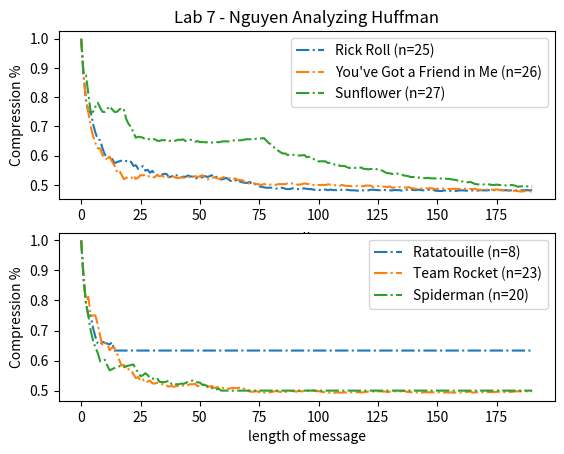

Reproduce this figure in Python. (Note: this script raises an exception after producing the figure.)
# huffman-analysis.py
## author - nick s.
### get huffman.py working first, then work on this file

import matplotlib.pyplot as plt

# DATA - lyrics
# Never Gonna Give You Up
POKEMON_LYRICS = "We\'re no strangers to love You know the rules and so do I (do I) A full commitment\'s what I\'m thinking of You wouldn\'t get this from any other guy I just wanna tell you how I\'m feeling Gotta make you understand Never gonna give you up Never gonna let you down Never gonna run around and desert you Never gonna make you cry Never gonna say goodbye Never gonna tell a lie and hurt you We\'ve known each other for so long Your heart\'s been aching, but you\'re too shy to say it (say it) Inside, we both know what\'s been going on (going on) We know the game and we\'re gonna play it And if you ask me how I\'m feeling Don\'t tell me you\'re too blind to see Never gonna give you up Never gonna let you down Never gonna run around and desert you Never gonna make you cry Never gonna say goodbye Never gonna tell a lie and hurt you Never gonna give you up Never gonna let you down Never gonna run around and desert you Never gonna make you cry Never gonna say goodbye Never gonna tell a lie and hurt you We\'ve known each other for so long Your heart\'s been aching, but you\'re too shy to say it (to say it) Inside, we both know what\'s been going on (going on) We know the game and we\'re gonna play it I just wanna tell you how I\'m feeling Gotta make you understand Never gonna give you up Never gonna let you down Never gonna run around and desert you Never gonna make you cry Never gonna say goodbye Never gonna tell a lie and hurt you Never gonna give you up Never gonna let you down Never gonna run around and desert you Never gonna make you cry Never gonna say goodbye Never gonna tell a lie and hurt you Never gonna give you up Never gonna let you down Never gonna run around and desert you Never gonna make you cry Never gonna say goodbye Never gonna tell a lie and hurt you I did not use the tutoring option because my friend offered to help me out. She did a great job, but I think I struggled during the midterm because there was only 50 minutes and I was unable to solve the problems fast enough. I\'m planning to enroll in the course again during the fall. Is there anything else I need to do to be eligible for grade forgiveness? Thank you for your time and consideration."
# You've Got a Friend in Me
JIGGLE_JIGGLE = "You\'ve got a friend in me You\'ve got a friend in me When the road looks rough ahead And you\'re miles and miles From your nice warm bed You just remember what your old pal said Boy, you\'ve got a friend in me Yeah, you\'ve got a friend in me You\'ve got a friend in me You\'ve got a friend in me You got troubles, I\'ve got \'em too There isn\'t anything I wouldn\'t do for you We stick together and see it through \'Cause you\'ve got a friend in me You\'ve got a friend in me Some other folks might be A little bit smarter than I am Bigger and stronger too Maybe But none of them will ever love you The way I do It\'s me and you, boy And as the years go by Our friendship will never die You\'re gonna see it\'s our destiny You\'ve got a friend in me You\'ve got a friend in me You\'ve got a friend in me"
# Sunflower
ALPHABET = 'Ayy, ayy, ayy, ayy (ooh) Ooh, ooh, ooh, ooh (ooh) Ayy, ayy Ooh, ooh, ooh, ooh Needless to say, I keep her in check She was a bad-bad, nevertheless (yeah) Callin\' it quits now, baby, I\'m a wreck (wreck) Crash at my place, baby, you\'re a wreck (wreck) Needless to say, I\'m keeping her in check She was all bad-bad, nevertheless Callin\' it quits now, baby, I\'m a wreck Crash at my place, baby, you\'re a wreck Thinkin\' in a bad way, losin\' your grip Screamin\' at my face, baby, don\'t trip Someone took a big L, don\'t know how that felt Lookin\' at you sideways, party on tilt Ooh-ooh-ooh Some things you just can\'t refuse She wanna ride me like a cruise And I\'m not tryna lose Then you\'re left in the dust Unless I stuck by ya You\'re the sunflower I think your love would be too much Or you\'ll be left in the dust Unless I stuck by ya You\'re the sunflower You\'re the sunflower Every time I\'m leavin\' on you (ooh) You don\'t make it easy, no (no, no) Wish I could be there for you Give me a reason to, oh (oh) Every time I\'m walkin\' out I can hear you tellin\' me to turn around Fightin\' for my trust and you won\'t back down Even if we gotta risk it all right now, oh (now) I know you\'re scared of the unknown (\'known) You don\'t wanna be alone (alone) I know I always come and go (and go) But it\'s out of my control And you\'ll be left in the dust Unless I stuck by ya You\'re the sunflower I think your love would be too much Or you\'ll be left in the dust Unless I stuck by ya You\'re the sunflower You\'re the sunflower (yeah)'


# DATA - mantras
#Team Rocket
GREEN_LATTERN = "Prepare for trouble! And make it double! To protect the world from devastation! To unite all peoples within our nation! To denounce the evils of truth and love! To extend our reach to the stars above! Jessie! James! Team Rocket blasts off at the speed of light! Surrender now, or prepare to fight! Meowth! That\'s right!"
#Spiderman
JEDI_CODE = 'with great power there must also come – great responsibility'
#Ratatouille
SITH_CODE = "anyone can cook"

# STEP 0 - TODO
## defining our data structures
class Node:  # NOT given to students
    def __init__(self, weight, letter):
        self.weight = weight
        self.letter = letter
        self.left = None
        self.right = None

# the input, what we want to encode
def huffman(message:str) -> float:
    message = message.upper()

    # the output, should be all 0's and 1s
    result: str = str()

    # for counting the letter frequencies
    freq: dict = dict() # key  -> a letter
                        # item -> num of occurences

    # for holding the nodes of the huffman tree
    nodes: list = list() 

    # for storing the code for each letter
    coding: dict = dict()   # key  -> a letter
                            # item -> a binary encoding

    def retrieve_codes(v: Node, path: str = ''):
        if v.letter is not None:
            coding[v.letter] = path
        else:
            retrieve_codes(v.left, path + '0')
            retrieve_codes(v.right, path + '1')


    # STEP 1
    ## counting the frequencies - TODO
    for i in message:
        if i not in freq:
            freq[i] = 1
        else:
            freq[i] += 1


    # STEP 2
    ## initialize the nodes - TODO
    nodes = []
    for letter, frequency in freq.items():
        nodes.append(Node(frequency, letter))

    print(len(nodes))


# STEP 3 
## combine nodes until there's only one item in the nodes list
    while len(nodes) > 1:
        ## sort based on weight
        nodes.sort(key=lambda x: x.weight, reverse=True)

        ## get the first min
        min_a = nodes.pop()

        ## get the second min
        min_b = nodes.pop()

        ## combine the two
        combined = Node(min_a.weight + min_b.weight, None)
        combined.left = min_a
        combined.right = min_b

        ## put the combined nodes back in the list of nodes
        nodes.append(combined)


    # STEP 4
    ## reconstruct the codes
    huff_root = nodes[0]
    retrieve_codes(huff_root)
    result = ''
    for letter in message:
        result += coding[letter]


    # STEP 5
    ## analyize compression performance
    n_original_bits: int = len(message) * 8
    n_encoded_bits: int = len(result)
    compression_ratio: float = 1 - (n_encoded_bits / n_original_bits)

    return result, coding, compression_ratio


# LYRICS

plt.subplot(2, 1, 1)
plt.ylabel("Compression %")



MAX_N: int = int(128 * 3 / 2)

# PLOT 1
## Rick Roll
ratios: list = list()
for i in range(1, MAX_N):
    sub_message = POKEMON_LYRICS[0:i]
    _, _, ratio = huffman(sub_message)
    ratios.append(ratio)


plt.plot(ratios,linestyle='-.' , label = "Rick Roll (n=25)")


## YGAFIM
ratios: list = list()
for i in range(1, MAX_N):
    sub_message = JIGGLE_JIGGLE[0:i]
    _, _, ratio = huffman(sub_message)
    ratios.append(ratio)

plt.plot(ratios,linestyle='-.', label = "You've Got a Friend in Me (n=26)")

## Sunflower
ratios: list = list()
for i in range(1, MAX_N):
    sub_message = ALPHABET[0:i]
    _, _, ratio = huffman(sub_message)
    ratios.append(ratio)

plt.plot(ratios,linestyle='-.', label = 'Sunflower (n=27)')

plt.title("Lab 7 - Nguyen Analyzing Huffman")
plt.xlabel("x")
plt.legend(loc='upper right')



# PLOT 2x
plt.subplot(2, 1, 2)
plt.ylabel("Compression %")
plt.xlabel("length of message")


## SITH CODE
ratios: list = list()
for i in range(1, MAX_N):
    sub_message = SITH_CODE[0:i]
    _, _, ratio = huffman(sub_message)
    ratios.append(ratio)

plt.plot(ratios,linestyle='-.', label="Ratatouille (n=8)")

## GREEN LATERN'S OATH
ratios: list = list()
for i in range(1, MAX_N):
    sub_message = GREEN_LATTERN[0:i]
    _, _, ratio = huffman(sub_message)
    ratios.append(ratio)

plt.plot(ratios,linestyle='-.', label="Team Rocket (n=23)")

## JEDI CODE
ratios: list = list()
for i in range(1, MAX_N):
    sub_message = JEDI_CODE[0:i]
    _, _, ratio = huffman(sub_message)
    ratios.append(ratio)

plt.plot(ratios,linestyle='-.', label="Spiderman (n=20)")

plt.legend(loc='upper right')

plt.savefig("./figs/lab7_nguyen.png")
plt.show()